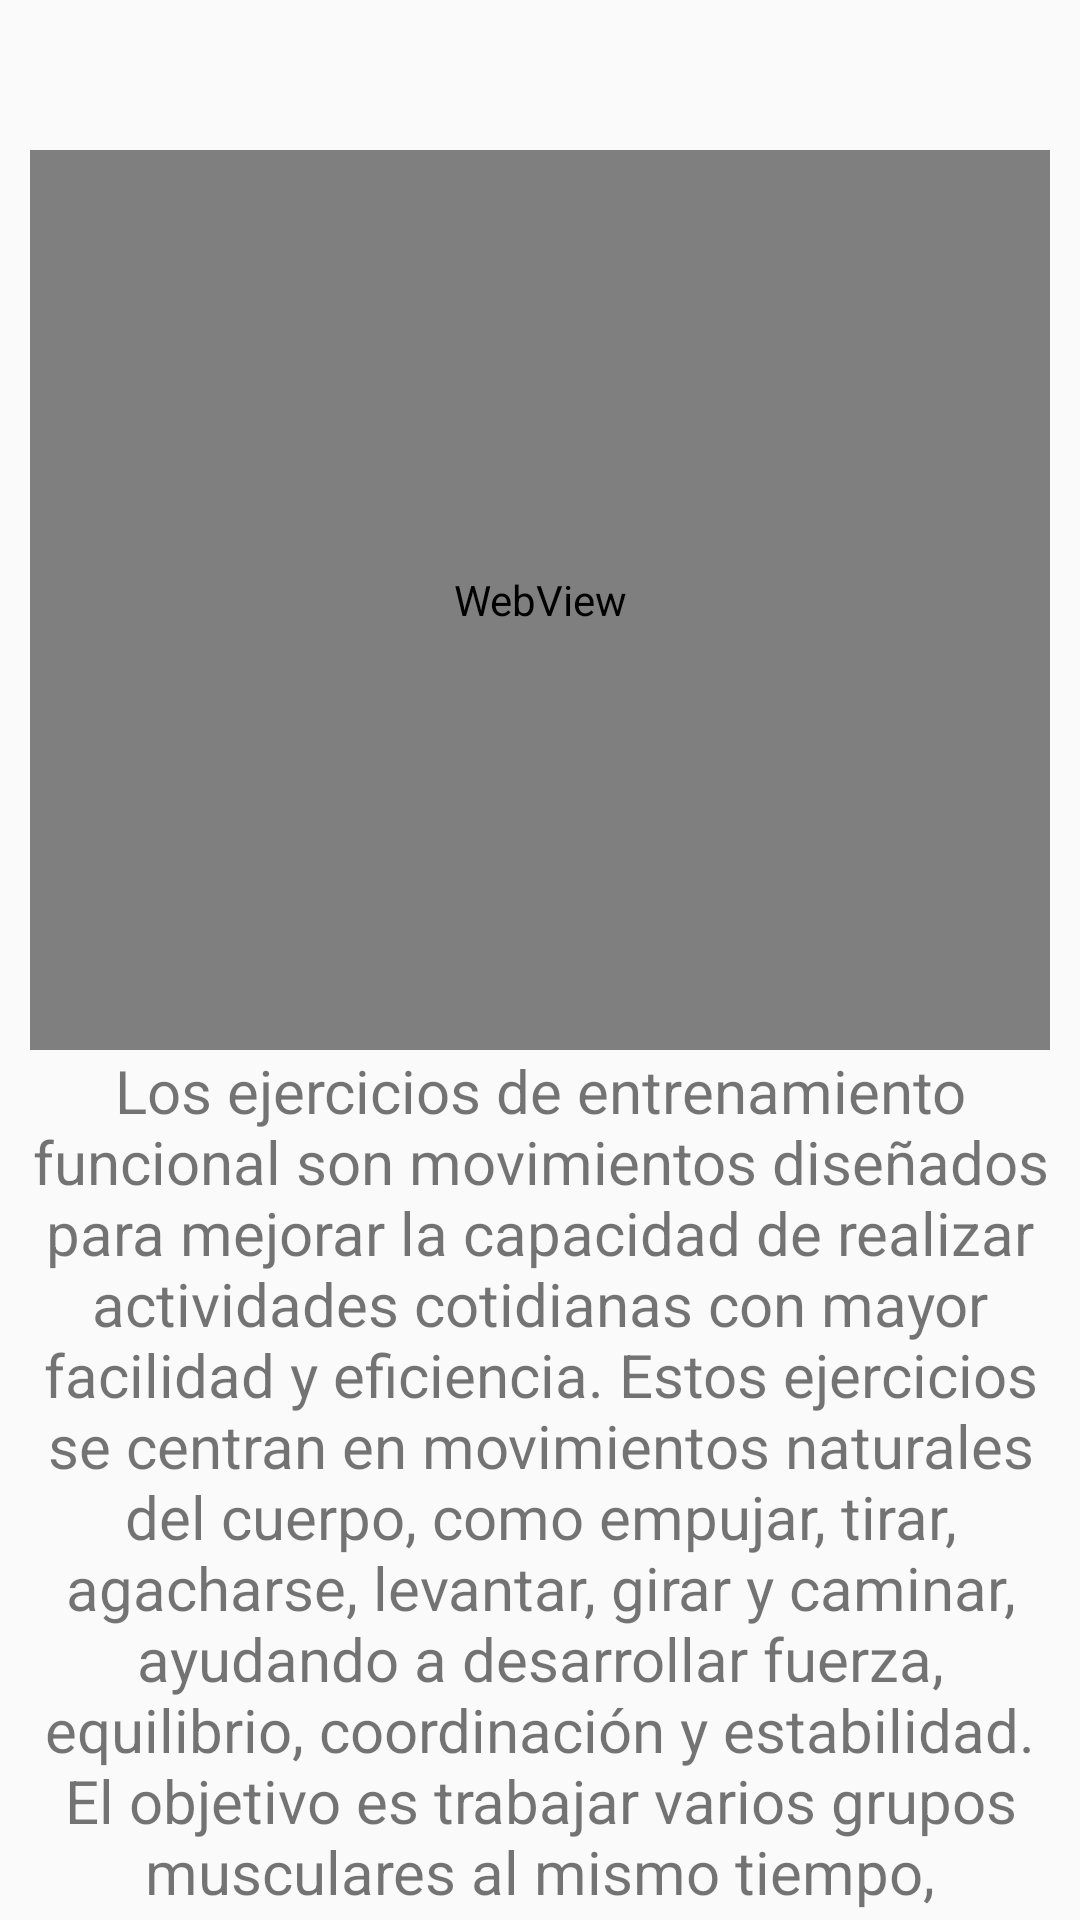

The Android layout XML behind this screen, and the referenced resources:
<!-- AndroidManifest.xml: application theme Theme.FunctionalTraining -->
<!-- res/layout/fragment_ejercicios.xml -->
<?xml version="1.0" encoding="utf-8"?>
<androidx.constraintlayout.widget.ConstraintLayout
    xmlns:android="http://schemas.android.com/apk/res/android"
    xmlns:app="http://schemas.android.com/apk/res-auto"
    xmlns:tools="http://schemas.android.com/tools"
    android:layout_width="match_parent"
    android:layout_height="match_parent"
    tools:context=".Presentation.Dash.Home.ui.plan_entrenaminto.PlanFragment">

    <WebView
        android:id="@+id/webView_ejercicios"
        android:layout_marginTop="@dimen/_50dp"
        android:layout_marginStart="@dimen/_10dp"
        android:layout_marginEnd="@dimen/_10dp"
        android:layout_width="match_parent"
        android:layout_height="@dimen/_300dp"
        android:padding="@dimen/_4dp"
        app:layout_constraintEnd_toEndOf="parent"
        app:layout_constraintStart_toStartOf="parent"
        app:layout_constraintTop_toTopOf="parent" />

    <TextView
        android:id="@+id/tv_ejercicios"
        android:layout_width="match_parent"
        android:layout_height="wrap_content"
        android:layout_marginStart="8dp"
        android:layout_marginEnd="8dp"
        android:textAlignment="center"
        android:text="@string/description_ejercicios"
        android:textSize="20sp"
        app:layout_constraintEnd_toEndOf="parent"
        app:layout_constraintStart_toStartOf="parent"
        app:layout_constraintTop_toBottomOf="@+id/webView_ejercicios" />

</androidx.constraintlayout.widget.ConstraintLayout>
<!-- resources referenced by this layout -->
<resources>
  <dimen name="_10dp">10dp</dimen>
  <dimen name="_300dp">300dp</dimen>
  <dimen name="_4dp">4dp</dimen>
  <dimen name="_50dp">50dp</dimen>
  <string name="description_ejercicios">Los ejercicios de entrenamiento funcional son movimientos diseñados para mejorar la capacidad de realizar actividades cotidianas con mayor facilidad y eficiencia. Estos ejercicios se centran en movimientos naturales del cuerpo, como empujar, tirar, agacharse, levantar, girar y caminar, ayudando a desarrollar fuerza, equilibrio, coordinación y estabilidad. El objetivo es trabajar varios grupos musculares al mismo tiempo, replicando patrones de movimiento que se usan en la vida diaria.</string>
  <style name="Theme.FunctionalTraining" parent="Base.Theme.FunctionalTraining" />
  <style name="Base.Theme.FunctionalTraining" parent="Theme.AppCompat.Light.NoActionBar">
          
          
      </style>
</resources>
